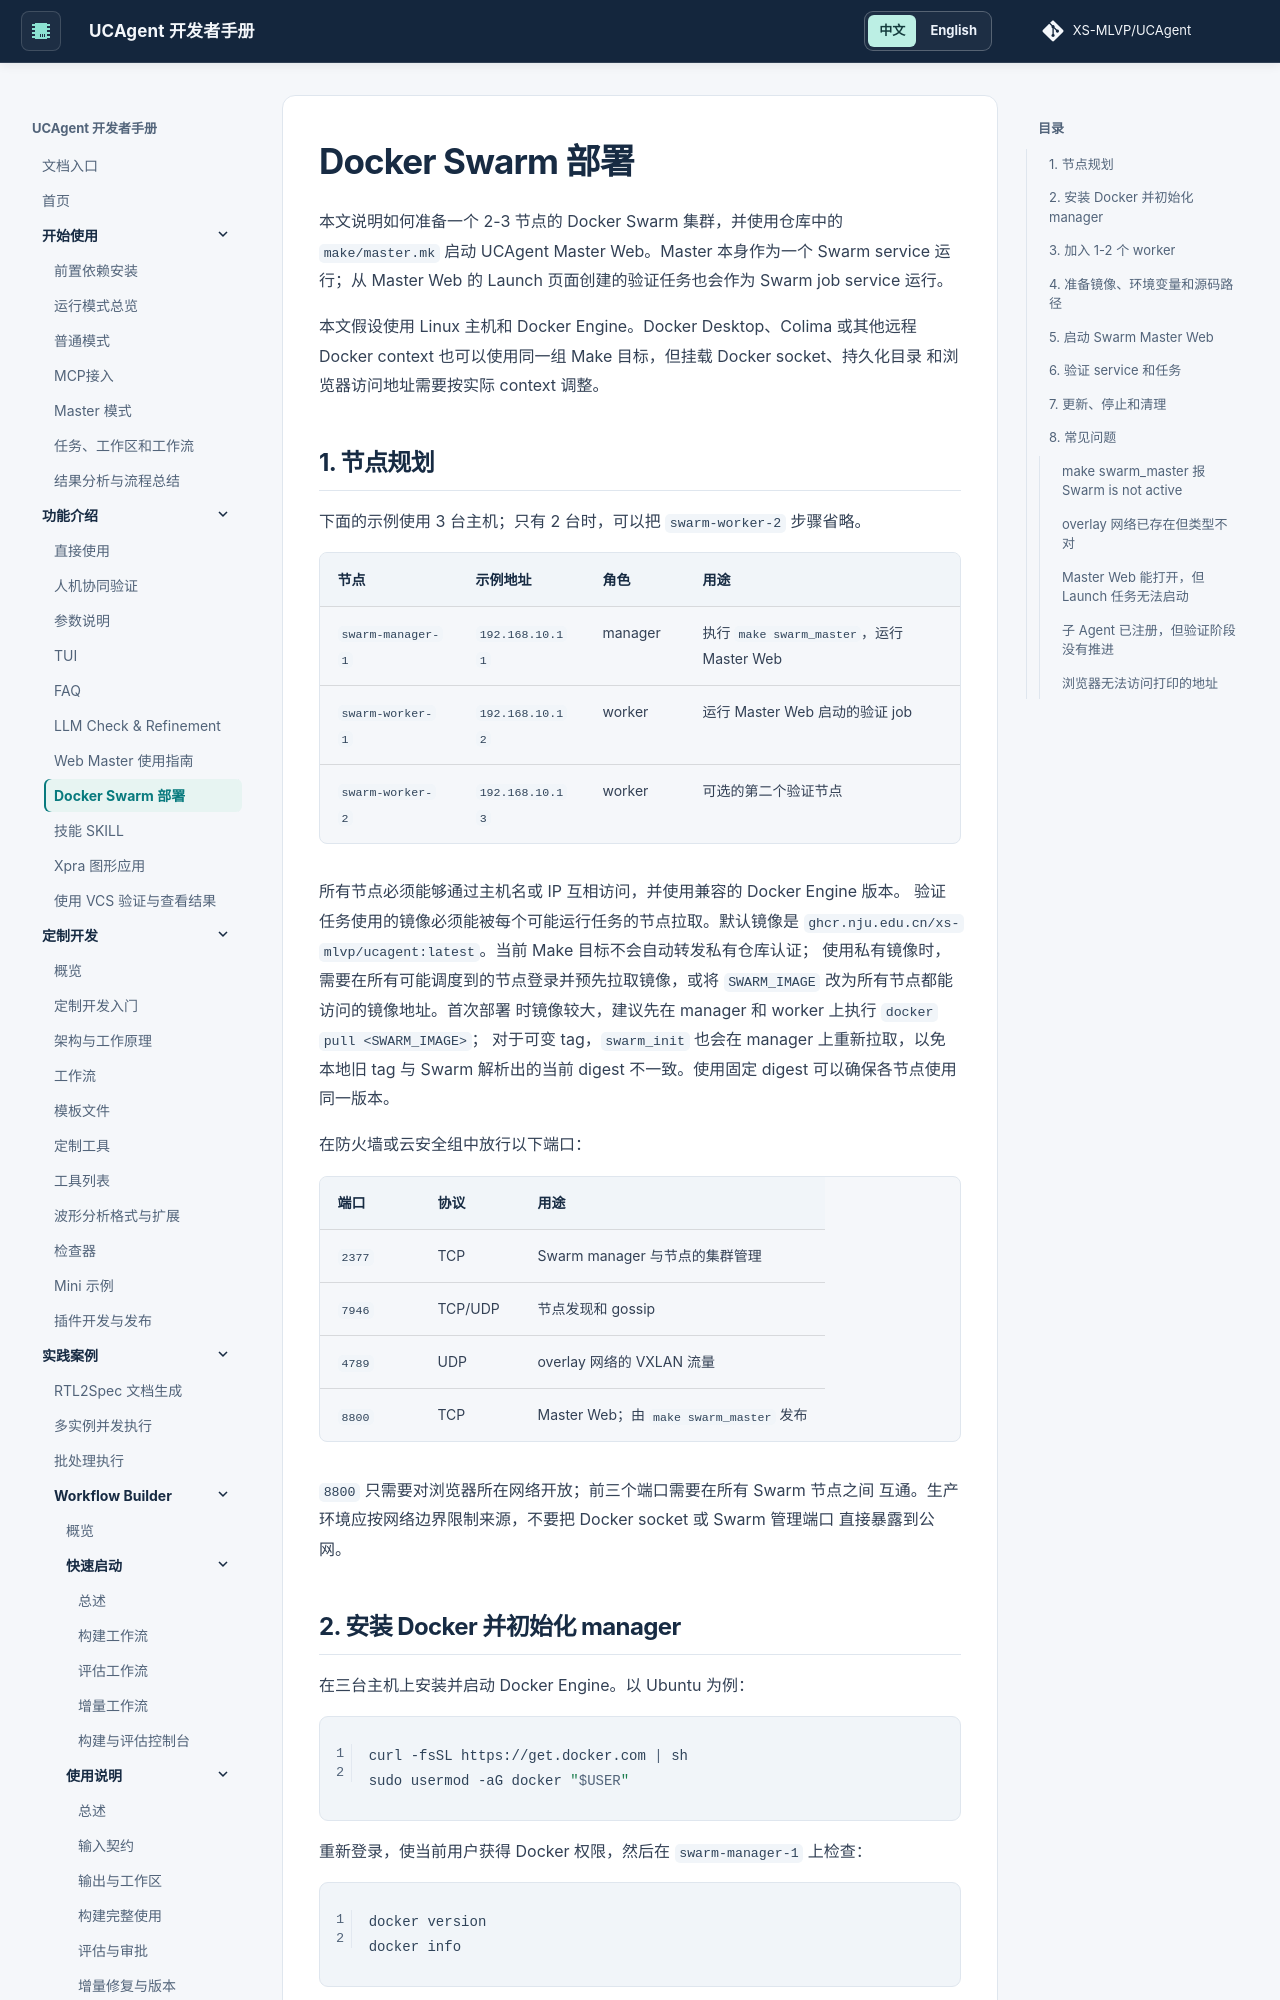

repository: XS-MLVP/UCAgent · page: content/02_usage/11_docker_swarm/index.html · generator: mkdocs


# Docker Swarm 部署

本文说明如何准备一个 2-3 节点的 Docker Swarm 集群，并使用仓库中的
`make/master.mk` 启动 UCAgent Master Web。Master 本身作为一个 Swarm service
运行；从 Master Web 的 Launch 页面创建的验证任务也会作为 Swarm job service
运行。

本文假设使用 Linux 主机和 Docker Engine。Docker Desktop、Colima 或其他远程
Docker context 也可以使用同一组 Make 目标，但挂载 Docker socket、持久化目录
和浏览器访问地址需要按实际 context 调整。

## 1. 节点规划

下面的示例使用 3 台主机；只有 2 台时，可以把 `swarm-worker-2` 步骤省略。

| 节点 | 示例地址 | 角色 | 用途 |
| --- | --- | --- | --- |
| `swarm-manager-1` | `192.168.10.11` | manager | 执行 `make swarm_master`，运行 Master Web |
| `swarm-worker-1` | `192.168.10.12` | worker | 运行 Master Web 启动的验证 job |
| `swarm-worker-2` | `192.168.10.13` | worker | 可选的第二个验证节点 |

所有节点必须能够通过主机名或 IP 互相访问，并使用兼容的 Docker Engine 版本。
验证任务使用的镜像必须能被每个可能运行任务的节点拉取。默认镜像是
`ghcr.nju.edu.cn/xs-mlvp/ucagent:latest`。当前 Make 目标不会自动转发私有仓库认证；
使用私有镜像时，需要在所有可能调度到的节点登录并预先拉取镜像，或将
`SWARM_IMAGE` 改为所有节点都能访问的镜像地址。首次部署
时镜像较大，建议先在 manager 和 worker 上执行 `docker pull <SWARM_IMAGE>`；
对于可变 tag，`swarm_init` 也会在 manager 上重新拉取，以免本地旧 tag 与
Swarm 解析出的当前 digest 不一致。使用固定 digest 可以确保各节点使用同一版本。

在防火墙或云安全组中放行以下端口：

| 端口 | 协议 | 用途 |
| --- | --- | --- |
| `2377` | TCP | Swarm manager 与节点的集群管理 |
| `7946` | TCP/UDP | 节点发现和 gossip |
| `4789` | UDP | overlay 网络的 VXLAN 流量 |
| `8800` | TCP | Master Web；由 `make swarm_master` 发布 |

`8800` 只需要对浏览器所在网络开放；前三个端口需要在所有 Swarm 节点之间
互通。生产环境应按网络边界限制来源，不要把 Docker socket 或 Swarm 管理端口
直接暴露到公网。
